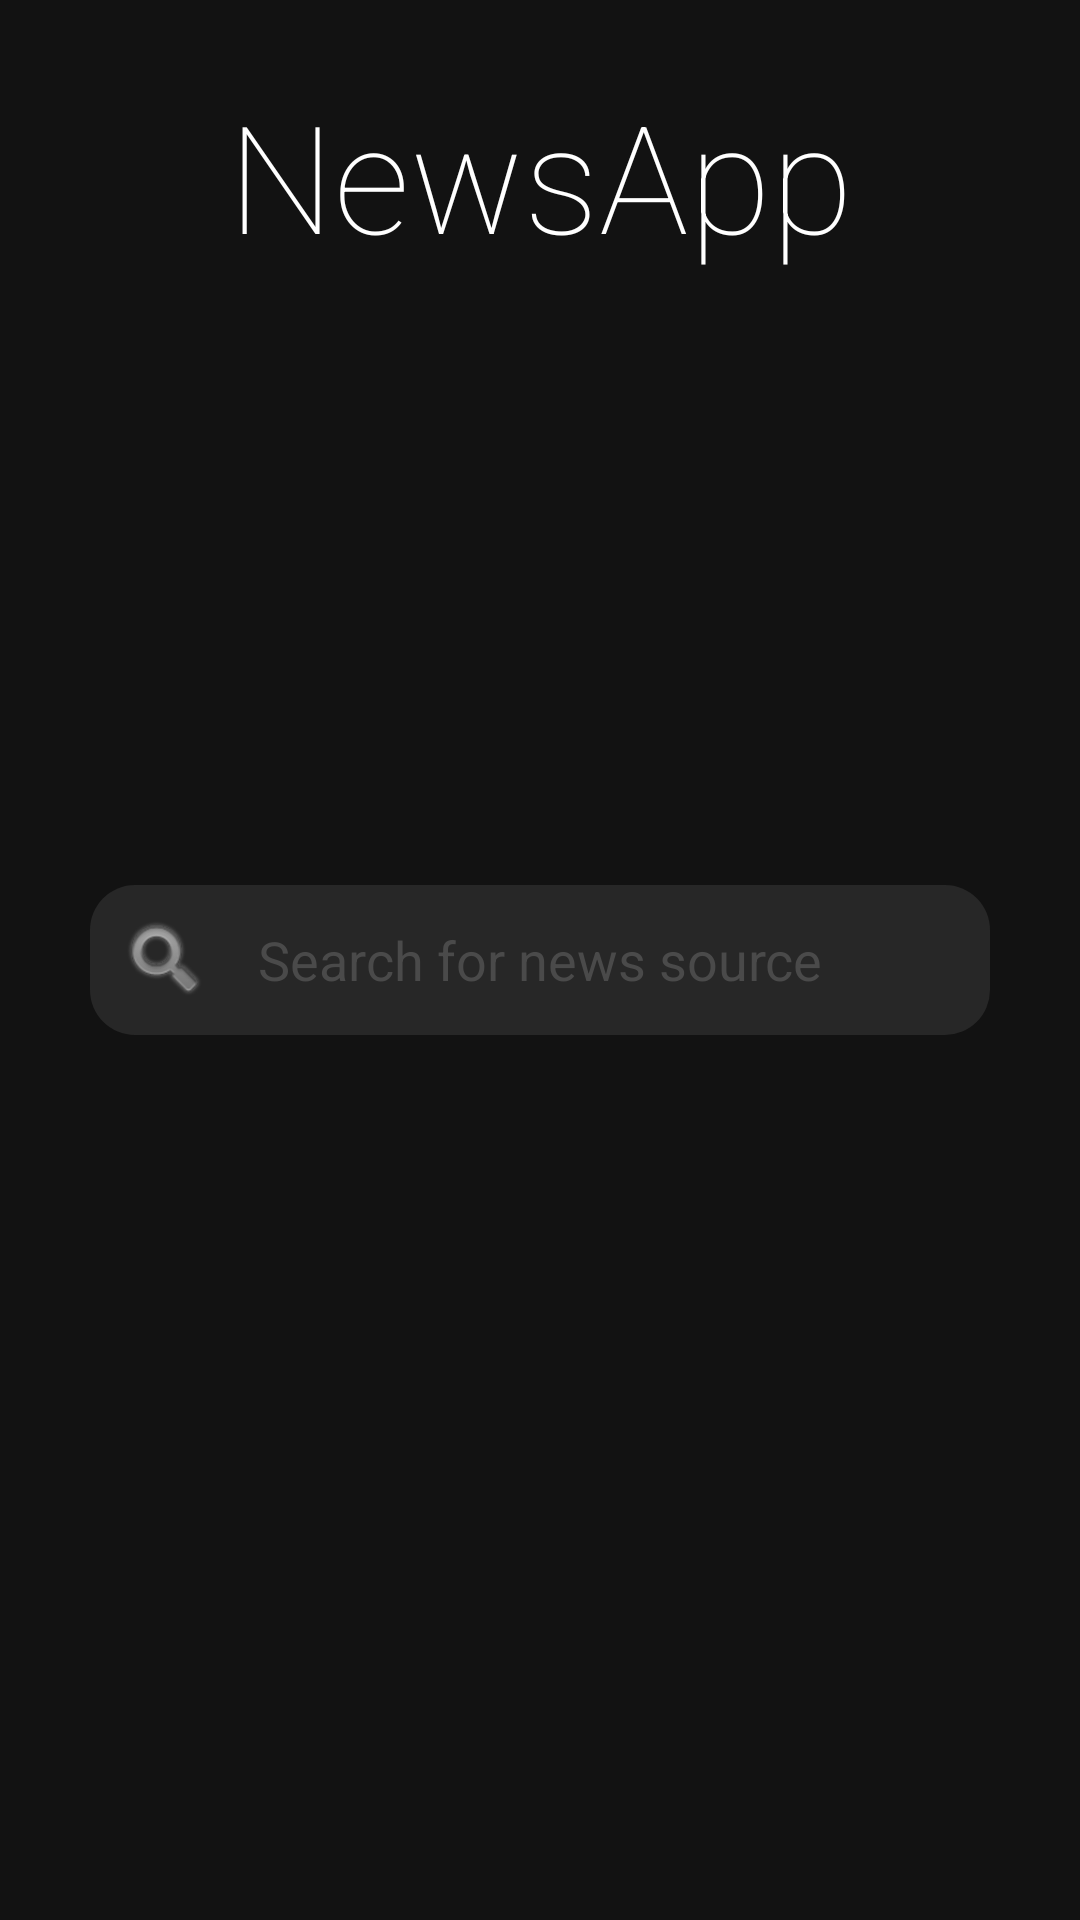

This screen was rendered from an Android layout file. Write that file and the resources it references.
<!-- AndroidManifest.xml: application theme AppTheme -->
<!-- res/layout/activity_main.xml -->
<?xml version="1.0" encoding="utf-8"?>
<androidx.constraintlayout.widget.ConstraintLayout
        xmlns:android="http://schemas.android.com/apk/res/android"
        xmlns:tools="http://schemas.android.com/tools"
        xmlns:app="http://schemas.android.com/apk/res-auto"
        android:layout_width="match_parent"
        android:layout_height="match_parent"
        tools:context=".MainActivity"
        android:background="@color/background"
>

    <TextView
            android:layout_width="match_parent"
            android:layout_height="wrap_content"
            android:text="@string/app_name"
            android:textSize="50sp"
            android:fontFamily="sans-serif-thin"
            android:textAlignment="center"
            android:layout_marginTop="25dp"
            app:layout_constraintTop_toTopOf="parent"
            app:layout_constraintStart_toStartOf="parent"
            />
    
    <EditText
            android:id="@+id/search"
            android:layout_width="300dp"
            android:layout_height="50dp"
            android:hint="Search for news source"
            android:textAlignment="center"
            android:inputType="text"
            android:textColor="@color/colorPrimaryDark"
            android:textColorHint="@color/textHint"
            app:layout_constraintBottom_toBottomOf="parent"
            app:layout_constraintLeft_toLeftOf="parent"
            app:layout_constraintRight_toRightOf="parent"
            app:layout_constraintTop_toTopOf="parent"
            android:background="@drawable/rounded_search"
    />

    <ImageView android:layout_width="30dp"
               android:layout_height="wrap_content"
               android:src="@android:drawable/ic_search_category_default"
               app:layout_constraintStart_toStartOf="@id/search"
               app:layout_constraintBottom_toBottomOf="parent"
               app:layout_constraintTop_toTopOf="parent"
               android:layout_marginStart="10dp"
    />


</androidx.constraintlayout.widget.ConstraintLayout>
<!-- resources referenced by this layout -->
<resources>
  <color name="background">#121212</color>
  <color name="colorPrimaryDark">#FFFFFF</color>
  <color name="textHint">#4a4a4a</color>
  <!-- drawable rounded_search (drawable) -->
  <?xml version="1.0" encoding="utf-8"?>
  <shape xmlns:android="http://schemas.android.com/apk/res/android"
         android:shape="rectangle"
         android:padding="10dp">
  
      <solid android:color="@color/accent" />
      <corners
              android:bottomRightRadius="15dp"
              android:bottomLeftRadius="15dp"
              android:topLeftRadius="15dp"
              android:topRightRadius="15dp" />
  </shape>
  <string name="app_name">NewsApp</string>
  <style name="AppTheme" parent="Theme.AppCompat.Light.NoActionBar">
          
          <item name="colorPrimary">@color/background</item>
          <item name="background">@color/background</item>
          <item name="colorPrimaryDark">@color/accent</item>
          <item name="colorAccent">@color/accent</item>
          <item name="android:textColor">@color/text</item>
          <item name="android:textColorHint">@color/textHint</item>
  
      </style>
  <color name="accent">#272727</color>
  <color name="text">#FFFFFF</color>
</resources>
